Run: headless pygame with SDL's dummy video driver; simulated clock (each Clock.tick advances the game by its frame time, no real sleeping); random seed 0; keys injected as events and as key.get_pressed() state; no mouse input.
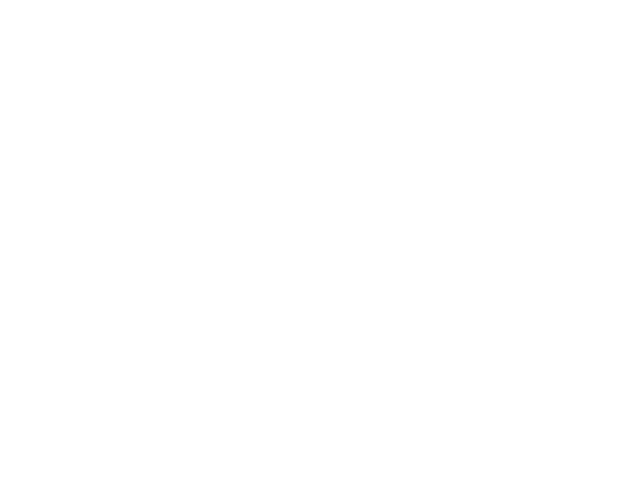
Frame 1 of 4 · flips 1–60 · no input
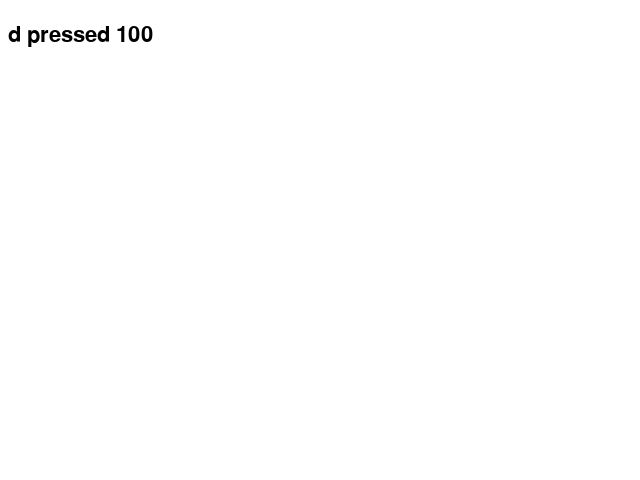
Frame 2 of 4 · flips 61–180 · tapped SPACE, RETURN · held RIGHT (→), D
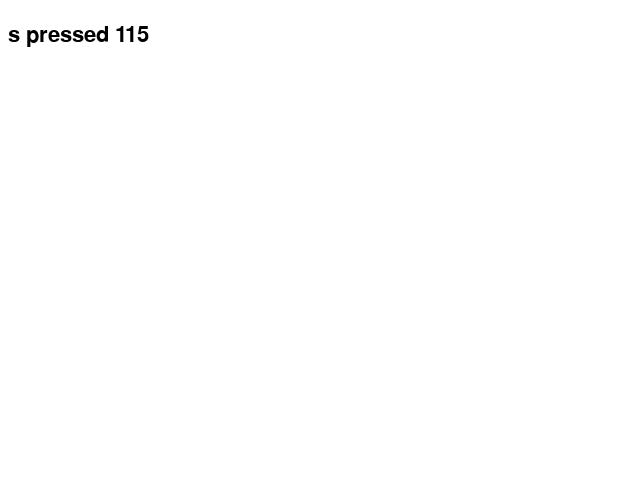
Frame 3 of 4 · flips 181–300 · held DOWN (↓), S
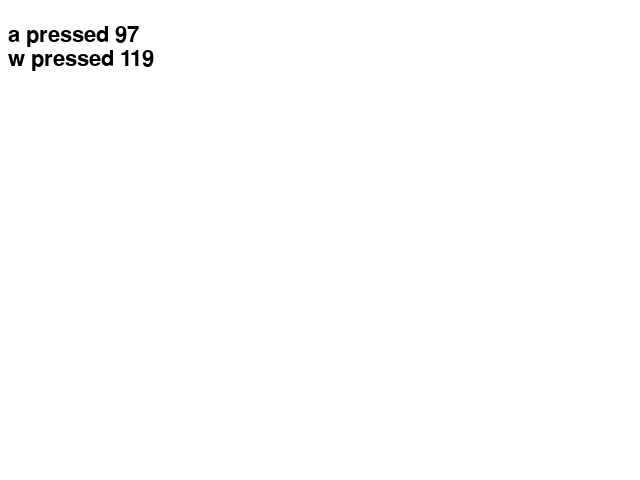
Frame 4 of 4 · flips 301–420 · held LEFT (←), A, UP (↑), W

The pygame program that drew these frames:

#! /usr/bin/env python3
# -*- coding:Utf8 -*-


"""IMPRESSION DE LA LISTE DES EVENTS"""
"APPRESS BEGINNING GAME DEVELOPMENT - CHAPTER 6"

###########################################
#### Importation fonction et modules : ####
###########################################


import pygame
from pygame.locals import *
from sys import exit


##############################################################################
#### Gestion d'évènements : définition de différentes Fonctions/Classes : ####
##############################################################################


###############################
#### Programme principal : ####
###############################


pygame.init()
screen = pygame.display.set_mode((640, 480), 0, 32)

font = pygame.font.SysFont("arial", 32)
font_height = font.get_linesize()

while True:

    for event in pygame.event.get():
        if event.type == QUIT:
            exit()

    screen.fill((255, 255, 255))

    pressed_keys = pygame.key.get_pressed()
    y = font_height

    for key_constant, pressed in enumerate(pressed_keys):
        if pressed:  # Clé préssée
            key_name = pygame.key.name(key_constant)  # On recup son nom
            # On stock son nom et son index
            text_surface = font.render(key_name +
                                       " pressed {}".format(key_constant),
                                       True, (0, 0, 0))
            screen.blit(text_surface, (8, y))
            y += font_height

    pygame.display.update()
